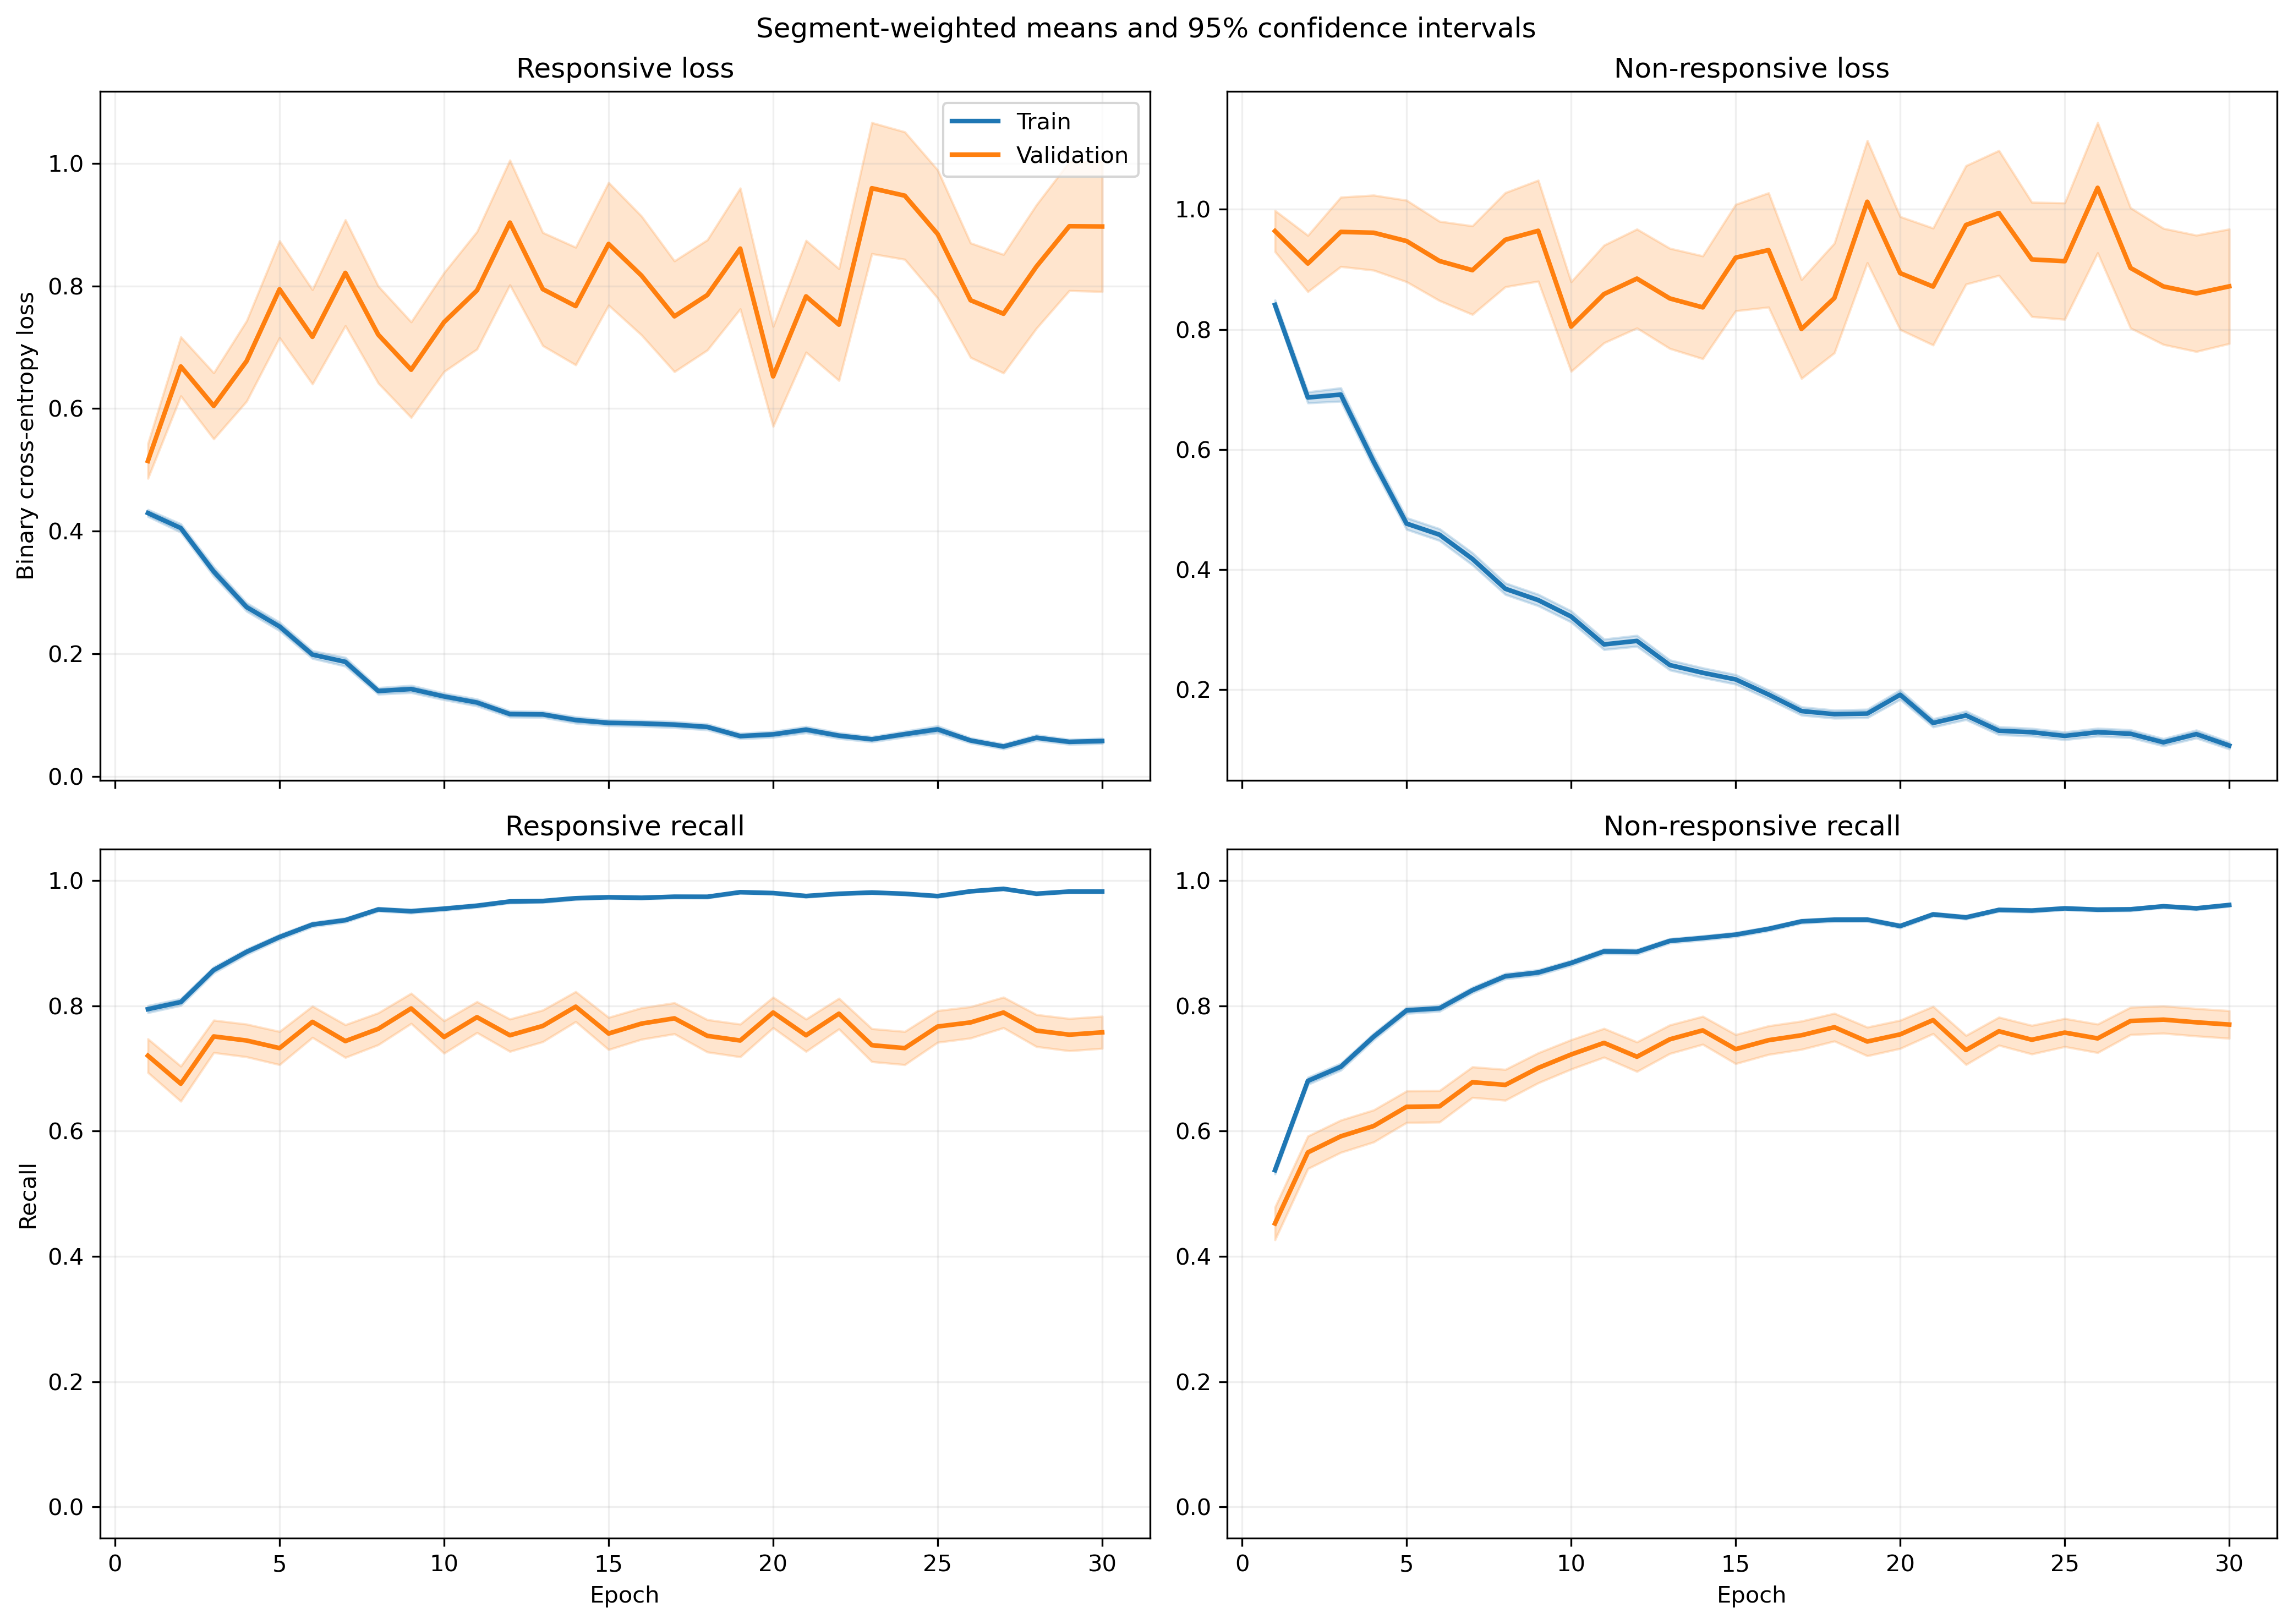

Source data for this figure (header and first rows):
fold, epoch, split, r_loss, r_loss_count, r_loss_sum, r_loss_sum_sq, r_recall, r_recall_count, r_recall_sum, r_recall_sum_sq, nr_loss, nr_loss_count, nr_loss_sum, nr_loss_sum_sq, nr_recall, nr_recall_count, nr_recall_sum, nr_recall_sum_sq
1, 1, train, 0.4206, 1063, 447.1, 415.6, 0.8203, 1063, 872.0, 872.0, 0.8517, 1401, 1193, 1728, 0.5275, 1401, 739.0, 739.0
1, 1, validation, 0.1494, 10, 1.494, 0.2943, 1.0, 10, 10.0, 10.0, , 0, 0.0, 0.0, , 0, 0.0, 0.0
1, 2, train, 0.3932, 1063, 417.9, 385.1, 0.825, 1063, 877.0, 877.0, 0.6683, 1401, 936.3, 1297, 0.6738, 1401, 944.0, 944.0
1, 2, validation, 0.1413, 10, 1.413, 0.2972, 1.0, 10, 10.0, 10.0, , 0, 0.0, 0.0, , 0, 0.0, 0.0
1, 3, train, 0.2746, 1063, 291.9, 331.6, 0.9059, 1063, 963.0, 963.0, 0.7665, 1401, 1074, 2002, 0.6281, 1401, 880.0, 880.0
1, 3, validation, 0.07077, 10, 0.7077, 0.07473, 1.0, 10, 10.0, 10.0, , 0, 0.0, 0.0, , 0, 0.0, 0.0
1, 4, train, 0.2923, 1063, 310.7, 313.3, 0.8768, 1063, 932.0, 932.0, 0.5155, 1401, 722.2, 1139, 0.7616, 1401, 1067, 1067
1, 4, validation, 0.08333, 10, 0.8333, 0.09313, 1.0, 10, 10.0, 10.0, , 0, 0.0, 0.0, , 0, 0.0, 0.0
1, 5, train, 0.2429, 1063, 258.2, 309.2, 0.9266, 1063, 985.0, 985.0, 0.4407, 1401, 617.4, 932.4, 0.7959, 1401, 1115, 1115
1, 5, validation, 0.09058, 10, 0.9058, 0.1555, 1.0, 10, 10.0, 10.0, , 0, 0.0, 0.0, , 0, 0.0, 0.0
1, 6, train, 0.2114, 1063, 224.7, 346.1, 0.9219, 1063, 980.0, 980.0, 0.375, 1401, 525.4, 974.7, 0.8266, 1401, 1158, 1158
1, 6, validation, 0.04447, 10, 0.4447, 0.03453, 1.0, 10, 10.0, 10.0, , 0, 0.0, 0.0, , 0, 0.0, 0.0
1, 7, train, 0.2248, 1063, 238.9, 342.6, 0.9191, 1063, 977.0, 977.0, 0.3427, 1401, 480.1, 855.4, 0.8437, 1401, 1182, 1182
1, 7, validation, 0.07358, 10, 0.7358, 0.1854, 1.0, 10, 10.0, 10.0, , 0, 0.0, 0.0, , 0, 0.0, 0.0
1, 8, train, 0.1619, 1063, 172.1, 214.5, 0.9483, 1063, 1008, 1008, 0.2496, 1401, 349.7, 598.4, 0.8887, 1401, 1245, 1245
1, 8, validation, 0.05402, 10, 0.5402, 0.06981, 1.0, 10, 10.0, 10.0, , 0, 0.0, 0.0, , 0, 0.0, 0.0
1, 9, train, 0.2976, 1063, 316.4, 621.2, 0.8824, 1063, 938.0, 938.0, 0.2274, 1401, 318.5, 645.7, 0.9079, 1401, 1272, 1272
1, 9, validation, 0.08177, 10, 0.8177, 0.4294, 1.0, 10, 10.0, 10.0, , 0, 0.0, 0.0, , 0, 0.0, 0.0
1, 10, train, 0.1127, 1063, 119.8, 159.2, 0.969, 1063, 1030, 1030, 0.2514, 1401, 352.2, 670.4, 0.8951, 1401, 1254, 1254
1, 10, validation, 0.02618, 10, 0.2618, 0.01182, 1.0, 10, 10.0, 10.0, , 0, 0.0, 0.0, , 0, 0.0, 0.0
1, 11, train, 0.1627, 1063, 173, 201.1, 0.9436, 1063, 1003, 1003, 0.2069, 1401, 289.9, 544.7, 0.9108, 1401, 1276, 1276
1, 11, validation, 0.07136, 10, 0.7136, 0.278, 1.0, 10, 10.0, 10.0, , 0, 0.0, 0.0, , 0, 0.0, 0.0
1, 12, train, 0.08605, 1063, 91.47, 116.3, 0.9765, 1063, 1038, 1038, 0.2413, 1401, 338.1, 693.1, 0.8958, 1401, 1255, 1255
1, 12, validation, 0.03037, 10, 0.3037, 0.01381, 1.0, 10, 10.0, 10.0, , 0, 0.0, 0.0, , 0, 0.0, 0.0
1, 13, train, 0.08627, 1063, 91.71, 65.06, 0.9708, 1063, 1032, 1032, 0.2109, 1401, 295.4, 537.7, 0.9129, 1401, 1279, 1279
1, 13, validation, 0.03089, 10, 0.3089, 0.02283, 1.0, 10, 10.0, 10.0, , 0, 0.0, 0.0, , 0, 0.0, 0.0
1, 14, train, 0.06876, 1063, 73.09, 48.96, 0.9859, 1063, 1048, 1048, 0.2376, 1401, 332.8, 563.3, 0.9022, 1401, 1264, 1264
1, 14, validation, 0.03219, 10, 0.3219, 0.01983, 1.0, 10, 10.0, 10.0, , 0, 0.0, 0.0, , 0, 0.0, 0.0
1, 15, train, 0.1943, 1063, 206.5, 341.1, 0.9257, 1063, 984.0, 984.0, 0.1408, 1401, 197.3, 354.3, 0.9422, 1401, 1320, 1320
1, 15, validation, 0.05241, 10, 0.5241, 0.09464, 1.0, 10, 10.0, 10.0, , 0, 0.0, 0.0, , 0, 0.0, 0.0
1, 16, train, 0.1228, 1063, 130.5, 249.6, 0.9558, 1063, 1016, 1016, 0.142, 1401, 198.9, 425.2, 0.94, 1401, 1317, 1317
1, 16, validation, 0.06692, 10, 0.6692, 0.3263, 1.0, 10, 10.0, 10.0, , 0, 0.0, 0.0, , 0, 0.0, 0.0
1, 17, train, 0.05555, 1063, 59.04, 79.1, 0.9897, 1063, 1052, 1052, 0.1666, 1401, 233.4, 503.3, 0.9308, 1401, 1304, 1304
1, 17, validation, 0.007257, 10, 0.07257, 0.001717, 1.0, 10, 10.0, 10.0, , 0, 0.0, 0.0, , 0, 0.0, 0.0
1, 18, train, 0.05045, 1063, 53.63, 91.27, 0.9859, 1063, 1048, 1048, 0.142, 1401, 198.9, 456.1, 0.9486, 1401, 1329, 1329
1, 18, validation, 0.004187, 10, 0.04187, 0.0003725, 1.0, 10, 10.0, 10.0, , 0, 0.0, 0.0, , 0, 0.0, 0.0
1, 19, train, 0.06688, 1063, 71.09, 212.6, 0.9812, 1063, 1043, 1043, 0.1502, 1401, 210.4, 603.7, 0.945, 1401, 1324, 1324
1, 19, validation, 0.01268, 10, 0.1268, 0.01212, 1.0, 10, 10.0, 10.0, , 0, 0.0, 0.0, , 0, 0.0, 0.0
1, 20, train, 0.17, 1063, 180.8, 319.2, 0.936, 1063, 995.0, 995.0, 0.08031, 1401, 112.5, 199.9, 0.9714, 1401, 1361, 1361
1, 20, validation, 0.15, 10, 1.5, 1.822, 0.9, 10, 9.0, 9.0, , 0, 0.0, 0.0, , 0, 0.0, 0.0
1, 21, train, 0.04073, 1063, 43.29, 45.68, 0.9897, 1063, 1052, 1052, 0.1227, 1401, 171.9, 396.2, 0.9607, 1401, 1346, 1346
1, 21, validation, 0.01063, 10, 0.1063, 0.005893, 1.0, 10, 10.0, 10.0, , 0, 0.0, 0.0, , 0, 0.0, 0.0
1, 22, train, 0.1447, 1063, 153.8, 502.7, 0.9577, 1063, 1018, 1018, 0.1239, 1401, 173.6, 461.8, 0.9536, 1401, 1336, 1336
1, 22, validation, 0.006341, 10, 0.06341, 0.0021, 1.0, 10, 10.0, 10.0, , 0, 0.0, 0.0, , 0, 0.0, 0.0
1, 23, train, 0.03933, 1063, 41.81, 19.86, 0.9944, 1063, 1057, 1057, 0.1537, 1401, 215.4, 369.6, 0.9458, 1401, 1325, 1325
1, 23, validation, 0.007896, 10, 0.07896, 0.001627, 1.0, 10, 10.0, 10.0, , 0, 0.0, 0.0, , 0, 0.0, 0.0
1, 24, train, 0.06537, 1063, 69.49, 145.8, 0.9812, 1063, 1043, 1043, 0.2248, 1401, 314.9, 620.3, 0.9079, 1401, 1272, 1272
1, 24, validation, 0.006922, 10, 0.06922, 0.002516, 1.0, 10, 10.0, 10.0, , 0, 0.0, 0.0, , 0, 0.0, 0.0
1, 25, train, 0.123, 1063, 130.8, 434.5, 0.9624, 1063, 1023, 1023, 0.1199, 1401, 168, 415.7, 0.9572, 1401, 1341, 1341
1, 25, validation, 0.01426, 10, 0.1426, 0.01806, 1.0, 10, 10.0, 10.0, , 0, 0.0, 0.0, , 0, 0.0, 0.0
1, 26, train, 0.03909, 1063, 41.55, 65.03, 0.9953, 1063, 1058, 1058, 0.06908, 1401, 96.78, 163.4, 0.975, 1401, 1366, 1366
1, 26, validation, 0.004532, 10, 0.04532, 0.0005962, 1.0, 10, 10.0, 10.0, , 0, 0.0, 0.0, , 0, 0.0, 0.0
1, 27, train, 0.06066, 1063, 64.48, 149.2, 0.984, 1063, 1046, 1046, 0.0751, 1401, 105.2, 230.1, 0.9736, 1401, 1364, 1364
1, 27, validation, 0.001142, 10, 0.01142, 3.694277870636142e-05, 1.0, 10, 10.0, 10.0, , 0, 0.0, 0.0, , 0, 0.0, 0.0
1, 28, train, 0.09316, 1063, 99.02, 269.9, 0.9652, 1063, 1026, 1026, 0.119, 1401, 166.7, 488.3, 0.9593, 1401, 1344, 1344
1, 28, validation, 0.1064, 10, 1.064, 1.105, 0.9, 10, 9.0, 9.0, , 0, 0.0, 0.0, , 0, 0.0, 0.0
1, 29, train, 0.04816, 1063, 51.19, 78.22, 0.984, 1063, 1046, 1046, 0.314, 1401, 439.9, 1401, 0.8958, 1401, 1255, 1255
1, 29, validation, 0.0008144, 10, 0.008144, 1.4679738796985475e-05, 1.0, 10, 10.0, 10.0, , 0, 0.0, 0.0, , 0, 0.0, 0.0
1, 30, train, 0.0929, 1063, 98.75, 238.3, 0.9699, 1063, 1031, 1031, 0.07483, 1401, 104.8, 226.6, 0.9714, 1401, 1361, 1361
1, 30, validation, 0.005118, 10, 0.05118, 0.001168, 1.0, 10, 10.0, 10.0, , 0, 0.0, 0.0, , 0, 0.0, 0.0
... 1,140 more rows
